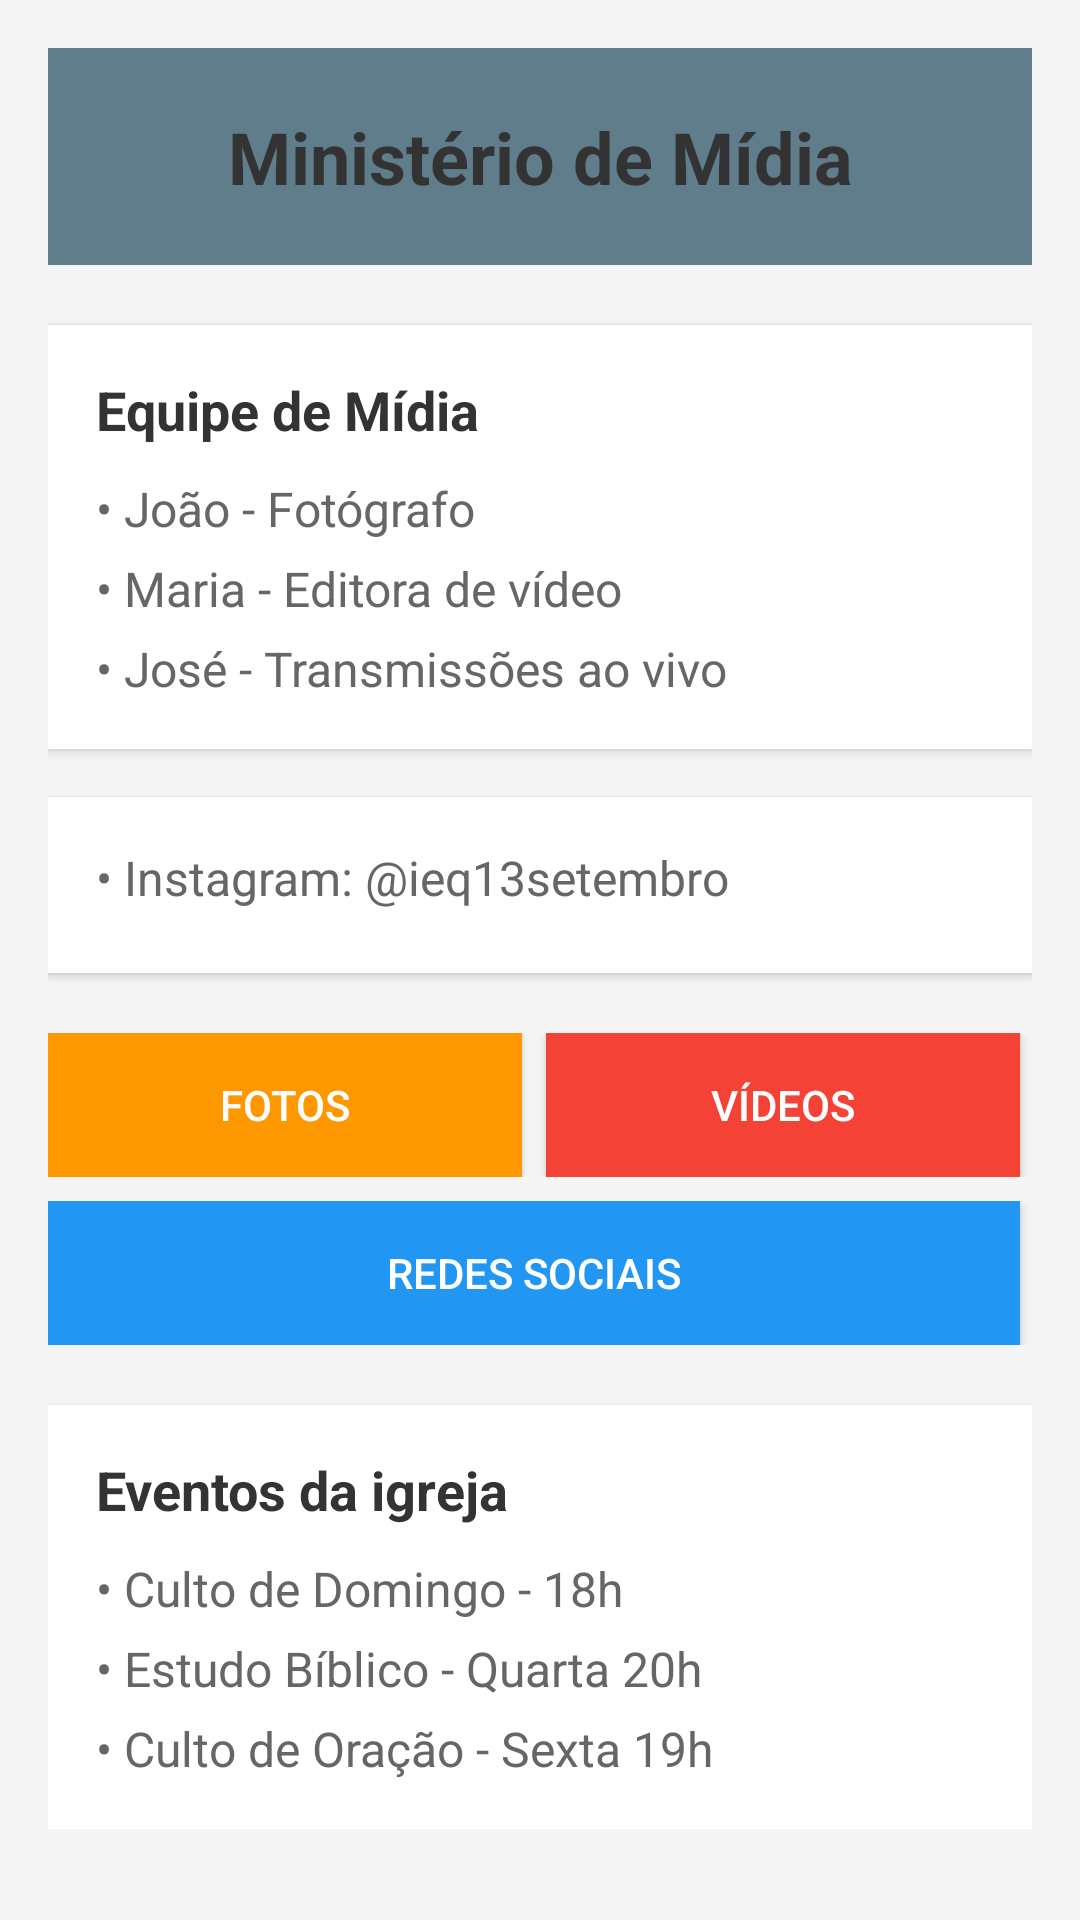

The Android layout XML behind this screen, and the referenced resources:
<!-- AndroidManifest.xml: application theme Theme.IEQ13desetembro -->
<!-- res/layout/fragment_midia.xml -->
<?xml version="1.0" encoding="utf-8"?>
<ScrollView xmlns:android="http://schemas.android.com/apk/res/android"
    android:layout_width="match_parent"
    android:layout_height="match_parent"
    android:background="#F5F5F5"
    android:padding="16dp">

    <LinearLayout
        android:layout_width="match_parent"
        android:layout_height="wrap_content"
        android:orientation="vertical">

        
        <TextView
            android:layout_width="match_parent"
            android:layout_height="wrap_content"
            android:text="Ministério de Mídia"
            android:textSize="24sp"
            android:textStyle="bold"
            android:gravity="center"
            android:textColor="#333333"
            android:background="#607D8B"
            android:padding="20dp"
            android:textColorHint="#FFFFFF"
            android:layout_marginBottom="20dp" />

        




        
        <LinearLayout
            android:layout_width="match_parent"
            android:layout_height="wrap_content"
            android:orientation="vertical"
            android:background="#FFFFFF"
            android:padding="16dp"
            android:elevation="2dp"
            android:layout_marginBottom="16dp">

            <TextView
                android:layout_width="match_parent"
                android:layout_height="wrap_content"
                android:text="Equipe de Mídia"
                android:textSize="18sp"
                android:textStyle="bold"
                android:textColor="#333333"
                android:layout_marginBottom="10dp" />

            <TextView
                android:layout_width="match_parent"
                android:layout_height="wrap_content"
                android:text="• João - Fotógrafo"
                android:textSize="16sp"
                android:textColor="#666666"
                android:layout_marginBottom="5dp" />

            <TextView
                android:layout_width="match_parent"
                android:layout_height="wrap_content"
                android:text="• Maria - Editora de vídeo"
                android:textSize="16sp"
                android:textColor="#666666"
                android:layout_marginBottom="5dp" />

            <TextView
                android:layout_width="match_parent"
                android:layout_height="wrap_content"
                android:text="• José - Transmissões ao vivo"
                android:textSize="16sp"
                android:textColor="#666666" />

        </LinearLayout>

        
        <LinearLayout
            android:layout_width="match_parent"
            android:layout_height="wrap_content"
            android:orientation="vertical"
            android:background="#FFFFFF"
            android:padding="16dp"
            android:elevation="2dp"
            android:layout_marginBottom="20dp">

            <TextView
                android:layout_width="match_parent"
                android:layout_height="wrap_content"
                android:text="• Instagram: @ieq13setembro"
                android:textSize="16sp"
                android:textColor="#666666"
                android:layout_marginBottom="5dp" />


        </LinearLayout>

        
        <LinearLayout
            android:layout_width="match_parent"
            android:layout_height="wrap_content"
            android:orientation="horizontal"
            android:gravity="center"
            android:layout_marginBottom="8dp">

            <Button
                android:id="@+id/btnFotos"
                android:layout_width="0dp"
                android:layout_height="wrap_content"
                android:layout_weight="1"
                android:text="Fotos"
                android:background="#FF9800"
                android:textColor="#FFFFFF"
                android:textSize="14sp"
                android:padding="12dp"
                android:layout_marginEnd="4dp" />

            <Button
                android:id="@+id/btnVideos"
                android:layout_width="0dp"
                android:layout_height="wrap_content"
                android:layout_weight="1"
                android:text="Vídeos"
                android:background="#F44336"
                android:textColor="#FFFFFF"
                android:textSize="14sp"
                android:padding="12dp"
                android:layout_marginStart="4dp"
                android:layout_marginEnd="4dp" />

        </LinearLayout>

        <LinearLayout
            android:layout_width="match_parent"
            android:layout_height="wrap_content"
            android:orientation="horizontal"
            android:gravity="center"
            android:layout_marginBottom="20dp">

            <Button
                android:id="@+id/btnRedes"
                android:layout_width="0dp"
                android:layout_height="wrap_content"
                android:layout_weight="1"
                android:text="Redes Sociais"
                android:background="#2196F3"
                android:textColor="#FFFFFF"
                android:textSize="14sp"
                android:padding="12dp"
                android:layout_marginEnd="4dp" />



        </LinearLayout>


        <LinearLayout
            android:layout_width="match_parent"
            android:layout_height="wrap_content"
            android:orientation="vertical"
            android:background="#FFFFFF"
            android:padding="16dp"
            android:elevation="2dp">

            <TextView
                android:layout_width="match_parent"
                android:layout_height="wrap_content"
                android:text="Eventos da igreja"
                android:textSize="18sp"
                android:textStyle="bold"
                android:textColor="#333333"
                android:layout_marginBottom="10dp" />

            <TextView
                android:layout_width="match_parent"
                android:layout_height="wrap_content"
                android:text="• Culto de Domingo - 18h"
                android:textSize="16sp"
                android:textColor="#666666"
                android:layout_marginBottom="5dp" />

            <TextView
                android:layout_width="match_parent"
                android:layout_height="wrap_content"
                android:text="• Estudo Bíblico - Quarta 20h"
                android:textSize="16sp"
                android:textColor="#666666"
                android:layout_marginBottom="5dp" />

            <TextView
                android:layout_width="match_parent"
                android:layout_height="wrap_content"
                android:text="• Culto de Oração - Sexta 19h"
                android:textSize="16sp"
                android:textColor="#666666" />

        </LinearLayout>

    </LinearLayout>

</ScrollView>
<!-- resources referenced by this layout -->
<resources>
  <style name="Theme.IEQ13desetembro" parent="Base.Theme.IEQ13desetembro" />
  <style name="Base.Theme.IEQ13desetembro" parent="Theme.Material3.DayNight.NoActionBar">
          
          
  
          <item name="android:windowTranslucentStatus">true</item>
          <item name="android:windowLightStatusBar">true</item>
          <item name="android:windowDrawsSystemBarBackgrounds">false</item>
      </style>
</resources>
